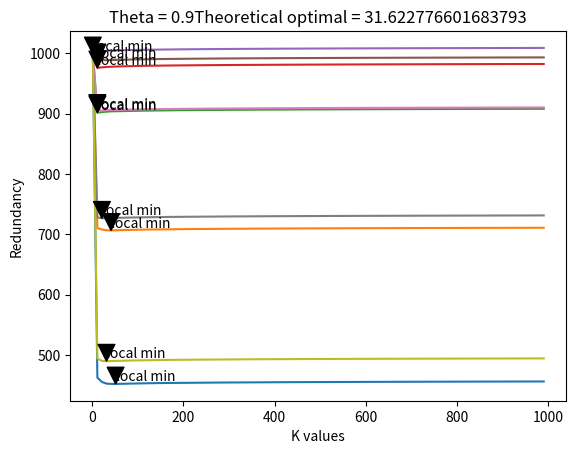

Python code for this plot:
# [redacted]
# ECE 592-061
# HW 2

import random
import math
import matplotlib.pyplot as plt 

def closest(lst, K):    
    return lst[min(range(len(lst)), key = lambda i: abs(lst[i]-K))] 

def get_string(N, theta):
	binary_sequence = []

	# create a binary sequence from given theta
	for i in range(0,N):
		val = random.uniform(0,1)
		if(val < theta):
			binary_sequence.append(1)
		else:
			binary_sequence.append(0)

	return binary_sequence

def get_empirical_theta(binary_sequence):
	# theta is technically unknown
	# count number of ones and zeroes
	numberDigits = [0,0]
	for i in binary_sequence:
		if(i == 0):
			numberDigits[0] += 1
		else:
			numberDigits[1] += 1
	return 1.0*numberDigits[1] / (numberDigits[1] + numberDigits[0])

def get_rep_level(estimated_theta, num_bins):
	step_size = 1 / num_bins
	val_low = 0
	val_high = step_size
	for i in range(num_bins):
		if estimated_theta > val_low and estimated_theta < val_high:
			return (i + .5) / num_bins
		val_low += step_size
		val_high += step_size

def get_ones(binary_sequence):
	num_ones = 0
	for i in binary_sequence:
		if i == 1:
			num_ones += 1
	return num_ones

def get_zeros(binary_sequence):
	num_zeros = 0
	for i in binary_sequence:
		if i == 0:
			num_zeros += 1
	return num_zeros

def get_total_length(K, rep_level, binary_sequence):
	val = math.log2(K)
	val -= get_zeros(binary_sequence) * math.log2(1-rep_level)
	val -= get_ones(binary_sequence) * math.log2(rep_level)
	return val

def get_true_entropy(theta):
	return -theta * math.log2(theta) - (1-theta)*math.log2(1-theta)

def get_redundancy(expiriment, theory):
	return expiriment - theory

def main():
	size = 1000
	optimal = math.sqrt(size)
	k_list = []
	redundancy_list = []
	for i in range(1,10):
		theta = i / 10.0
		string = get_string(size, theta)
		estimated_theta = get_empirical_theta(string)
		K = 1
		while(K < size):
			k_list.append(K)
			r_k = get_rep_level(estimated_theta, K)
			true_ent = get_true_entropy(theta)
			measured_ent = get_total_length(K, r_k, string)
			redundancy = get_redundancy(measured_ent, true_ent)
			redundancy_list.append(redundancy)
			#print("theta = " + str(theta) + " | K = " + str(K) + " | redundancy = " + str(redundancy))
			K += 10

		ymin = min(redundancy_list)
		xpos = redundancy_list.index(ymin)
		xmin = k_list[xpos]
		plt.annotate('local min', xy=(xmin, ymin), xytext=(xmin, ymin+5),
            arrowprops=dict(facecolor='black', shrink=0.01),
            )
		plt.plot(k_list, redundancy_list)
		plt.xlabel('K values')
		plt.ylabel('Redundancy')
		plt.title('Theta = ' + str(theta) + 'Theoretical optimal = ' + str(optimal))
		plt.show()
		k_list.clear()
		redundancy_list.clear()


	
main()

